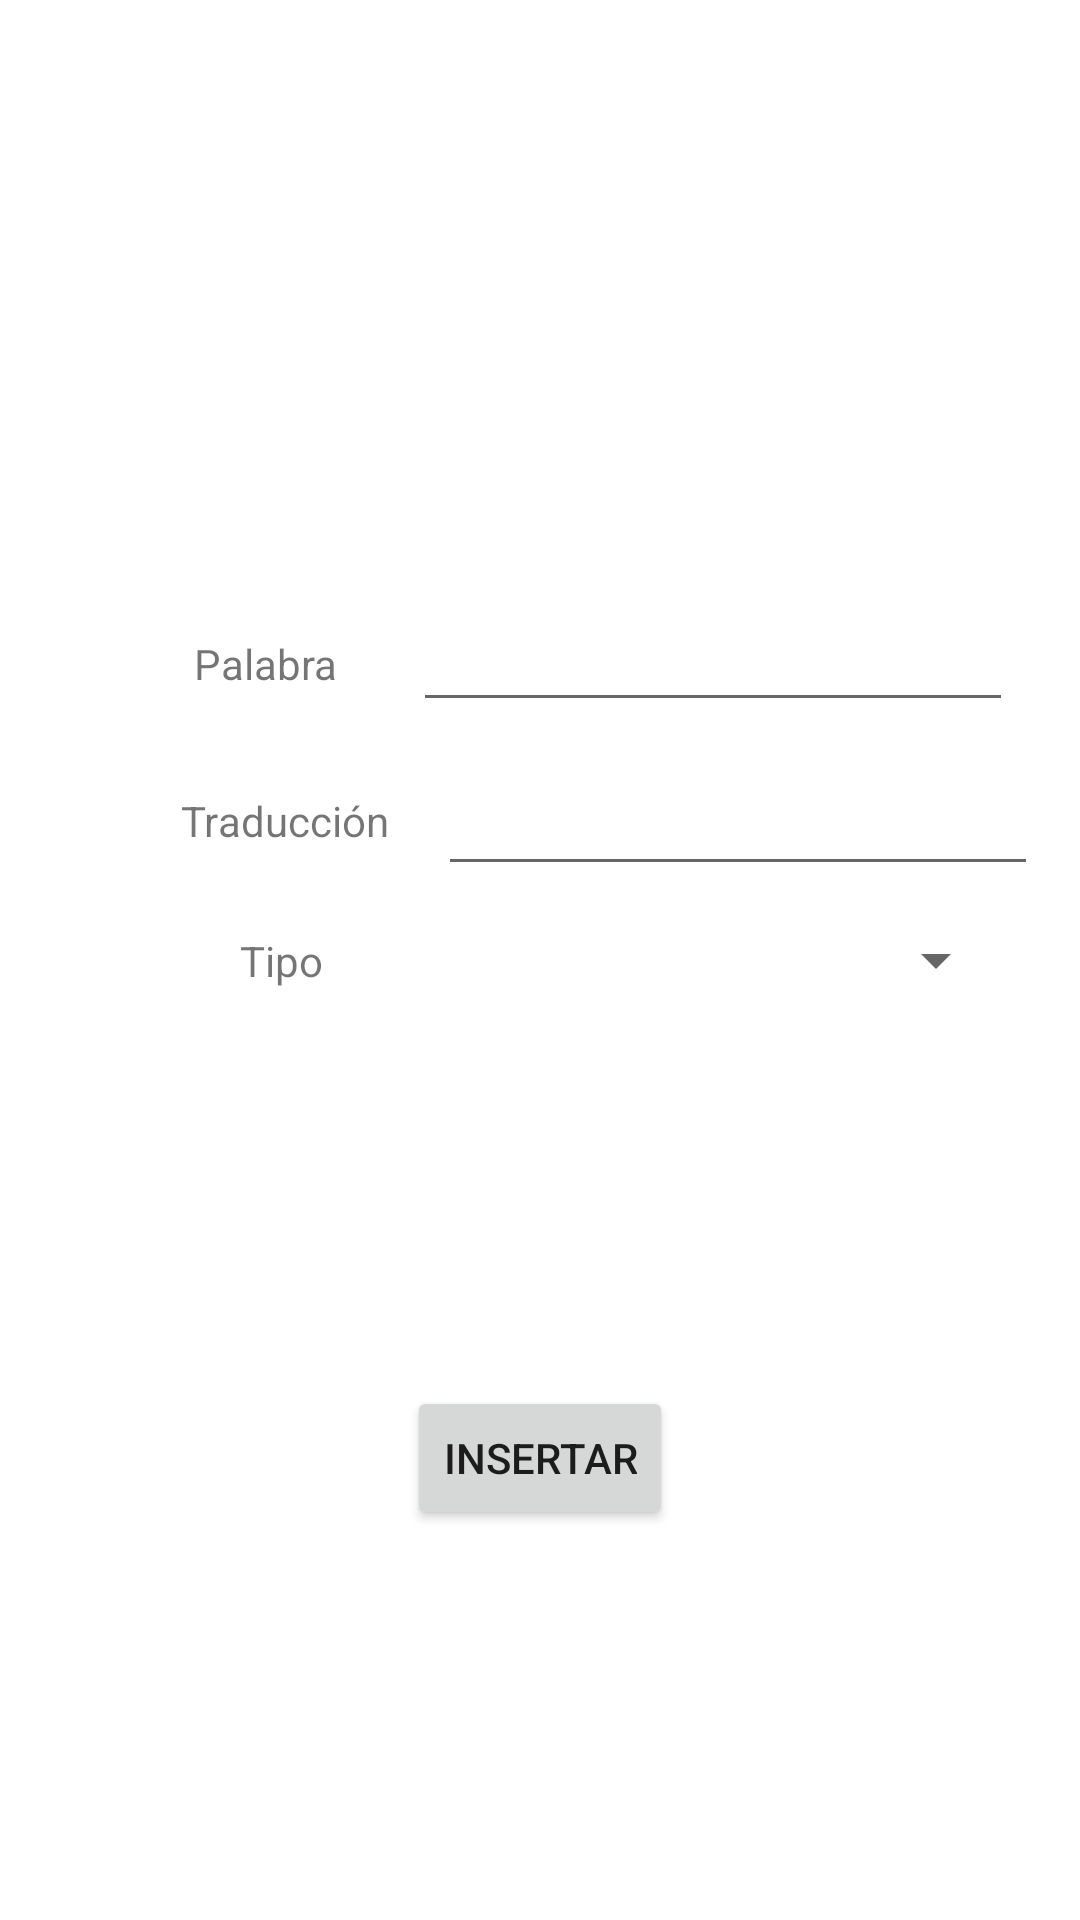

The Android layout XML behind this screen, and the referenced resources:
<!-- AndroidManifest.xml: application theme Theme.ProyectoFinal_AprendeIngles -->
<!-- res/layout/activity_insertar.xml -->
<?xml version="1.0" encoding="utf-8"?>
<androidx.constraintlayout.widget.ConstraintLayout xmlns:android="http://schemas.android.com/apk/res/android"
    xmlns:app="http://schemas.android.com/apk/res-auto"
    xmlns:tools="http://schemas.android.com/tools"
    android:layout_width="match_parent"
    android:layout_height="match_parent"
    tools:context=".Insertar">

    <TextView
        android:id="@+id/nombrePalabra_insert"
        android:layout_width="wrap_content"
        android:layout_height="wrap_content"
        android:text="@string/palabra"
        app:layout_constraintBottom_toBottomOf="parent"
        app:layout_constraintEnd_toEndOf="parent"
        app:layout_constraintHorizontal_bias="0.207"
        app:layout_constraintStart_toStartOf="parent"
        app:layout_constraintTop_toTopOf="parent"
        app:layout_constraintVertical_bias="0.341" />

    <EditText
        android:id="@+id/editPalabra_insert"
        android:layout_width="200dp"
        android:layout_height="wrap_content"
        app:layout_constraintBottom_toBottomOf="parent"
        app:layout_constraintEnd_toEndOf="parent"
        app:layout_constraintHorizontal_bias="0.53"
        app:layout_constraintStart_toEndOf="@+id/nombrePalabra_insert"
        app:layout_constraintTop_toTopOf="parent"
        app:layout_constraintVertical_bias="0.333" />

    <TextView
        android:id="@+id/nombreTraduccion_insert"
        android:layout_width="wrap_content"
        android:layout_height="wrap_content"
        android:text="@string/traduccion"
        app:layout_constraintBottom_toBottomOf="parent"
        app:layout_constraintEnd_toEndOf="parent"
        app:layout_constraintHorizontal_bias="0.207"
        app:layout_constraintStart_toStartOf="parent"
        app:layout_constraintTop_toTopOf="parent"
        app:layout_constraintVertical_bias="0.425" />

    <EditText
        android:id="@+id/editTraduccion_insert"
        android:layout_width="200dp"
        android:layout_height="wrap_content"
        app:layout_constraintBottom_toBottomOf="parent"
        app:layout_constraintEnd_toEndOf="parent"
        app:layout_constraintHorizontal_bias="0.542"
        app:layout_constraintStart_toEndOf="@+id/nombreTraduccion_insert"
        app:layout_constraintTop_toTopOf="parent"
        app:layout_constraintVertical_bias="0.424" />

    <TextView
        android:id="@+id/nombreTipo_insert"
        android:layout_width="wrap_content"
        android:layout_height="wrap_content"
        android:text="@string/tipo"
        app:layout_constraintBottom_toBottomOf="parent"
        app:layout_constraintEnd_toEndOf="parent"
        app:layout_constraintHorizontal_bias="0.241"
        app:layout_constraintStart_toStartOf="parent"
        app:layout_constraintTop_toTopOf="parent" />

    <Spinner
        android:id="@+id/spinnerTipo_insert"
        android:layout_width="200dp"
        android:layout_height="wrap_content"
        app:layout_constraintBottom_toBottomOf="parent"
        app:layout_constraintEnd_toEndOf="parent"
        app:layout_constraintHorizontal_bias="0.542"
        app:layout_constraintStart_toEndOf="@+id/nombreTipo_insert"
        app:layout_constraintTop_toTopOf="parent" />

    <Button
        android:id="@+id/insertarBoton_insert"
        android:layout_width="wrap_content"
        android:layout_height="wrap_content"
        android:text="@string/insertar"
        app:layout_constraintBottom_toBottomOf="parent"
        app:layout_constraintEnd_toEndOf="parent"
        app:layout_constraintStart_toStartOf="parent"
        app:layout_constraintTop_toBottomOf="@+id/spinnerTipo_insert" />

</androidx.constraintlayout.widget.ConstraintLayout>
<!-- resources referenced by this layout -->
<resources>
  <string name="insertar">Insertar</string>
  <string name="palabra">Palabra</string>
  <string name="tipo">Tipo</string>
  <string name="traduccion">Traducción</string>
  <style name="Theme.ProyectoFinal_AprendeIngles" parent="Theme.MaterialComponents.DayNight.DarkActionBar">
          
          <item name="colorPrimary">@color/purple_500</item>
          <item name="colorPrimaryVariant">@color/purple_700</item>
          <item name="colorOnPrimary">@color/white</item>
          
          <item name="colorSecondary">@color/teal_200</item>
          <item name="colorSecondaryVariant">@color/teal_700</item>
          <item name="colorOnSecondary">@color/black</item>
          
          <item name="android:statusBarColor" tools:targetApi="l">?attr/colorPrimaryVariant</item>
          
      </style>
  <!-- not gathered from this repository: default colours our renderer supplied (Android Studio template values) -->
  <color name="purple_500">#FF6200EE</color>
  <color name="purple_700">#FF3700B3</color>
  <color name="teal_200">#FF03DAC5</color>
  <color name="teal_700">#FF018786</color>
  <color name="black">#FF000000</color>
  <color name="white">#FFFFFFFF</color>
</resources>
